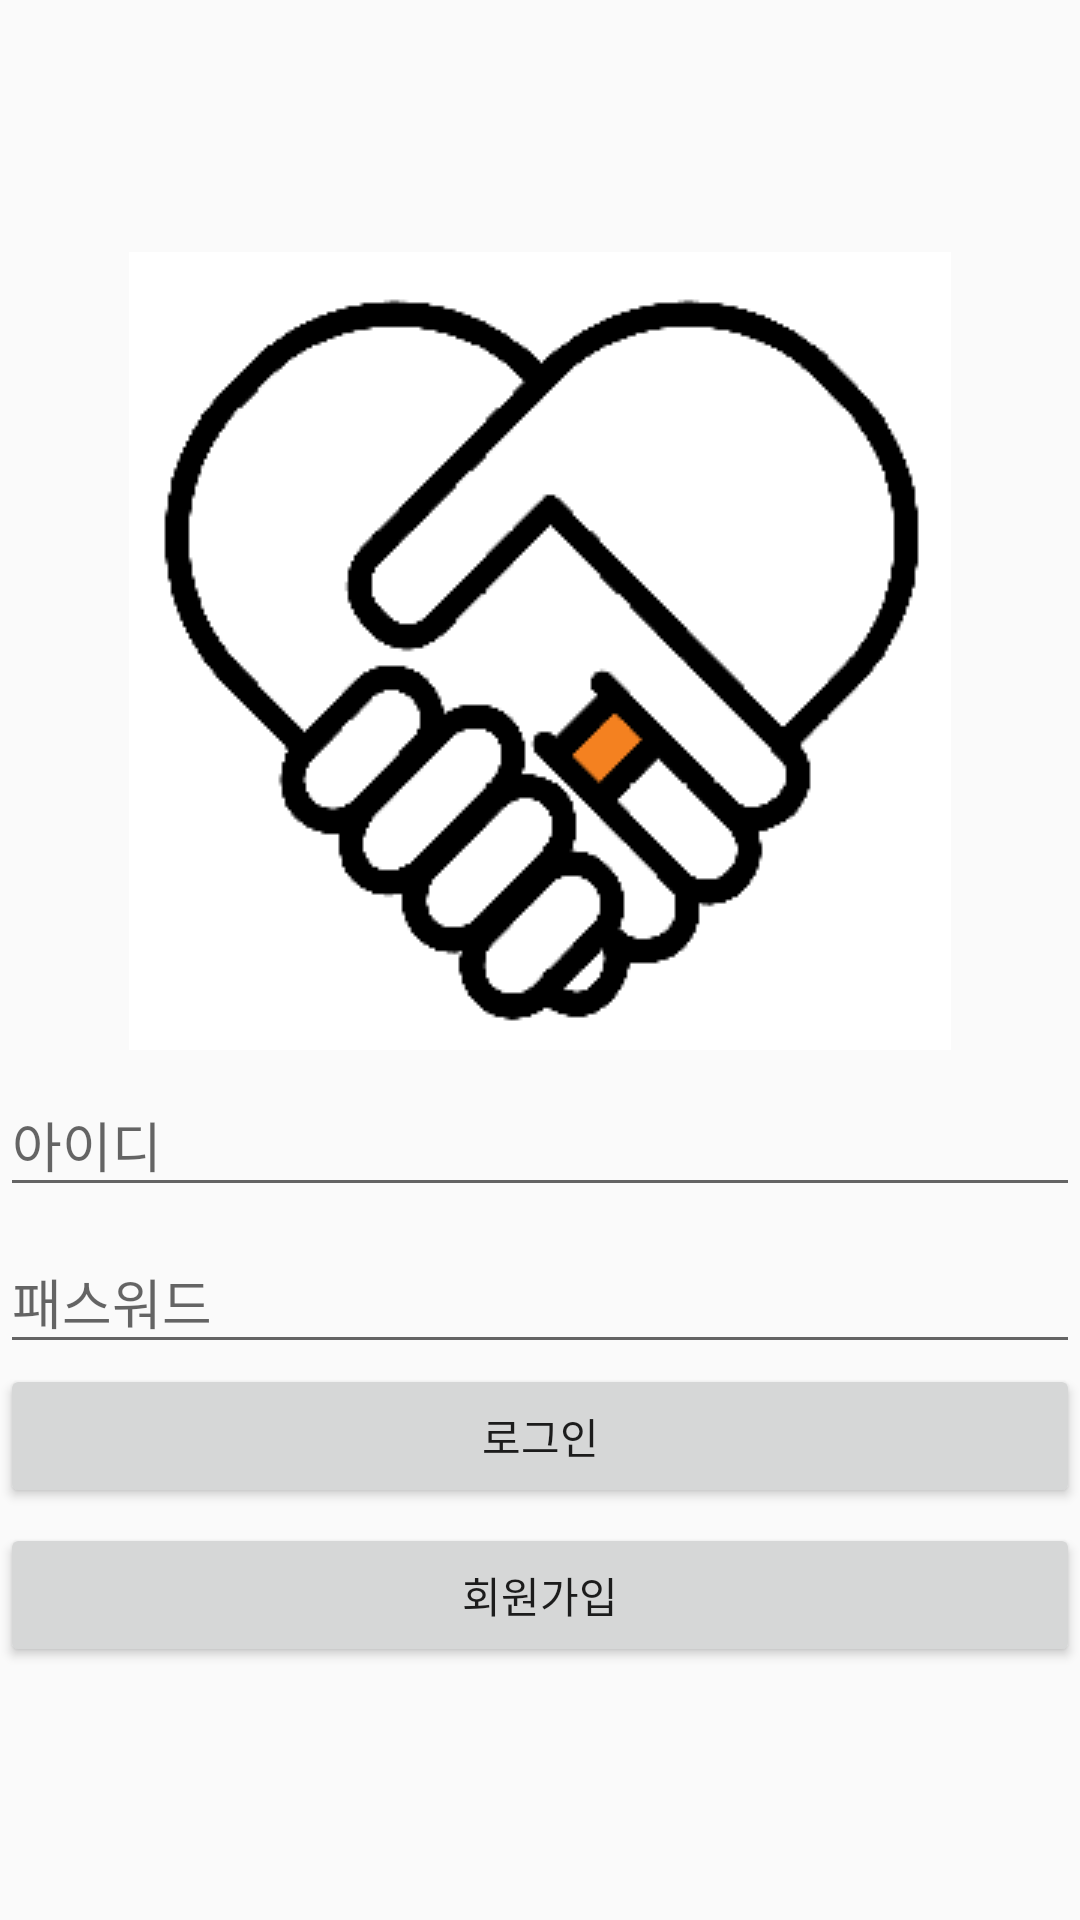

Layout XML and referenced resources for this Android screen:
<!-- AndroidManifest.xml: application theme AppTheme -->
<!-- res/layout/activity_login.xml -->
<?xml version="1.0" encoding="utf-8"?>
<LinearLayout xmlns:android="http://schemas.android.com/apk/res/android"
    xmlns:app="http://schemas.android.com/apk/res-auto"
    xmlns:tools="http://schemas.android.com/tools"
    android:layout_width="match_parent"
    android:layout_height="match_parent"
    android:orientation="vertical"
    android:gravity="center"
    tools:context=".LoginActivity">

    <ImageView
        android:src="@drawable/loading_icon"
        android:layout_width="wrap_content"
        android:layout_height="wrap_content" />
    
    
    <android.support.design.widget.TextInputLayout
        android:layout_width="match_parent"
        android:layout_height="wrap_content">
        <EditText
            android:id="@+id/loginActivitiy_edittext_id"
            android:hint="아이디"
            android:layout_width="match_parent"
            android:layout_height="wrap_content" />
    </android.support.design.widget.TextInputLayout>

    <android.support.design.widget.TextInputLayout
        android:layout_width="match_parent"
        android:layout_height="wrap_content">
        <EditText
            android:id="@+id/loginActivitiy_edittext_password"
            android:hint="패스워드"
            android:inputType="textPassword"
            android:layout_width="match_parent"
            android:layout_height="wrap_content" />
    </android.support.design.widget.TextInputLayout>

    <Button
        android:text="로그인"
        android:id="@+id/loginActivitiy_button_login"
        android:layout_width="match_parent"
        android:layout_height="wrap_content" />

    <Button
        android:layout_marginTop="5dp"
        android:text="회원가입"
        android:id="@+id/loginActivitiy_button_signup"
        android:layout_width="match_parent"
        android:layout_height="wrap_content" />
</LinearLayout>
<!-- resources referenced by this layout -->
<resources>
  <!-- drawable loading_icon: png bitmap (drawable, 6373 bytes) -->
  <style name="AppTheme" parent="Theme.AppCompat.Light.NoActionBar">
          
          <item name="colorPrimary">@color/colorPrimary</item>
          <item name="colorPrimaryDark">@color/colorPrimaryDark</item>
          <item name="colorAccent">@color/colorAccent</item>
      </style>
  <!-- not gathered from this repository: default colours our renderer supplied (Android Studio template values) -->
  <color name="colorPrimary">#FF6200EE</color>
  <color name="colorPrimaryDark">#FF3700B3</color>
  <color name="colorAccent">#FF03DAC5</color>
</resources>
